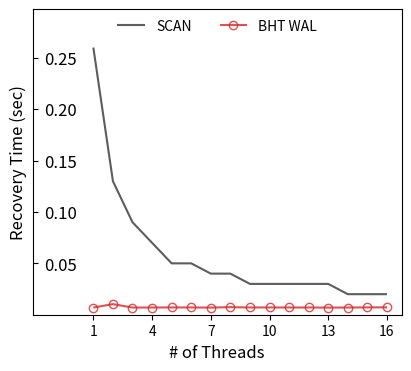

Python code for this plot:
import matplotlib.pyplot as plt
import sys
import numpy as np
from matplotlib.ticker import (MultipleLocator, FormatStrFormatter,AutoMinorLocator)
from matplotlib.ticker import FuncFormatter
import matplotlib
# plt.rcParams["font.family"] = "arial"
matplotlib.rcParams['pdf.fonttype'] = 42
matplotlib.rcParams['ps.fonttype'] = 42

gloyend = None
# Main
dashes=[(2,2), (4,1), (2,0), (2,0), (3, 3), (2, 0), (2,2), (4,1), (2,0), (2,0), (3, 3), (2, 0)]
markers = ['x', '|', '.', 'D', 'd', '', 'x', '|', '.', 'D', 'd', '']
colors = ['grey', '#FF7F0E', '#2077B4', '#D62728', '#0A640C', '#343434', 'grey', '#FF7F0E', '#2077B4', '#D62728', '#0A640C', '#343434']
# colors = ['#2077B4', '#D62728', '#0A640C', '#343434']

label = ['SCAN', 'BHT WAL']

# d0 d1 represents dynamic CCEH data
# f0 f1 represents fixed CCEH data

fig, ax = plt.subplots(figsize=(4, 3.6), constrained_layout=True, sharex=True, sharey=True)

t = [i for i in range(1,17)]
r1 = [0.007015, 0.010317, 0.006994, 0.007034, 0.007095,0.0071,0.006954,0.007373,0.00706,0.0071,0.00706,0.00706,0.006939,0.007036,0.007136,0.00718]

r3 = [0.26,0.13,0.09,0.07,0.05,0.05,0.04,0.04,0.03,0.03,0.03,0.03,0.03,0.02,0.02,0.02]
ax.plot(t, r3, color=colors[5], marker=markers[5], dashes=dashes[5], label = label[0], alpha=0.8, fillstyle='none', markersize=12)
ax.plot(t, r1, color=colors[3], marker=markers[2], dashes=dashes[2], label = label[1], alpha=0.8, fillstyle='none', markersize=12)

# ax.set_ylim([0.00001, max(r3)*1.25])
ystart, yend = ax.get_ylim()
ax.set_ylim([0.00001, yend*1.09])
xstart, xend = ax.get_xlim()
ax.set_xlim([-xend/8, xend])

ax.legend(loc='upper center', ncol=2, borderaxespad=0.3, frameon=False)
ax.tick_params(axis="y",direction="in", pad=-32, labelsize=12)
ax.set_xticks(np.arange(1, 17, 3))

# ax[0,1].set_title('Time Epoch(1 secs) Throughput \n CCEH0 70% Write CCEH1 100% Write', fontsize = 14)
ax.set_xlabel('# of Threads', fontsize=12)
ax.set_ylabel('Recovery Time (sec)', fontsize=12)


# fig.suptitle(f'CCEH0 0% Write CCEH1 100% Write (Buffer-70K)', fontsize = 14)
# fig.supxlabel('Time Epoch (secs)', fontsize=18)
# fig.supylabel('Throughput (Mops/s)', fontsize=18)

fig.savefig("recovery.pdf", bbox_inches='tight', pad_inches=0)